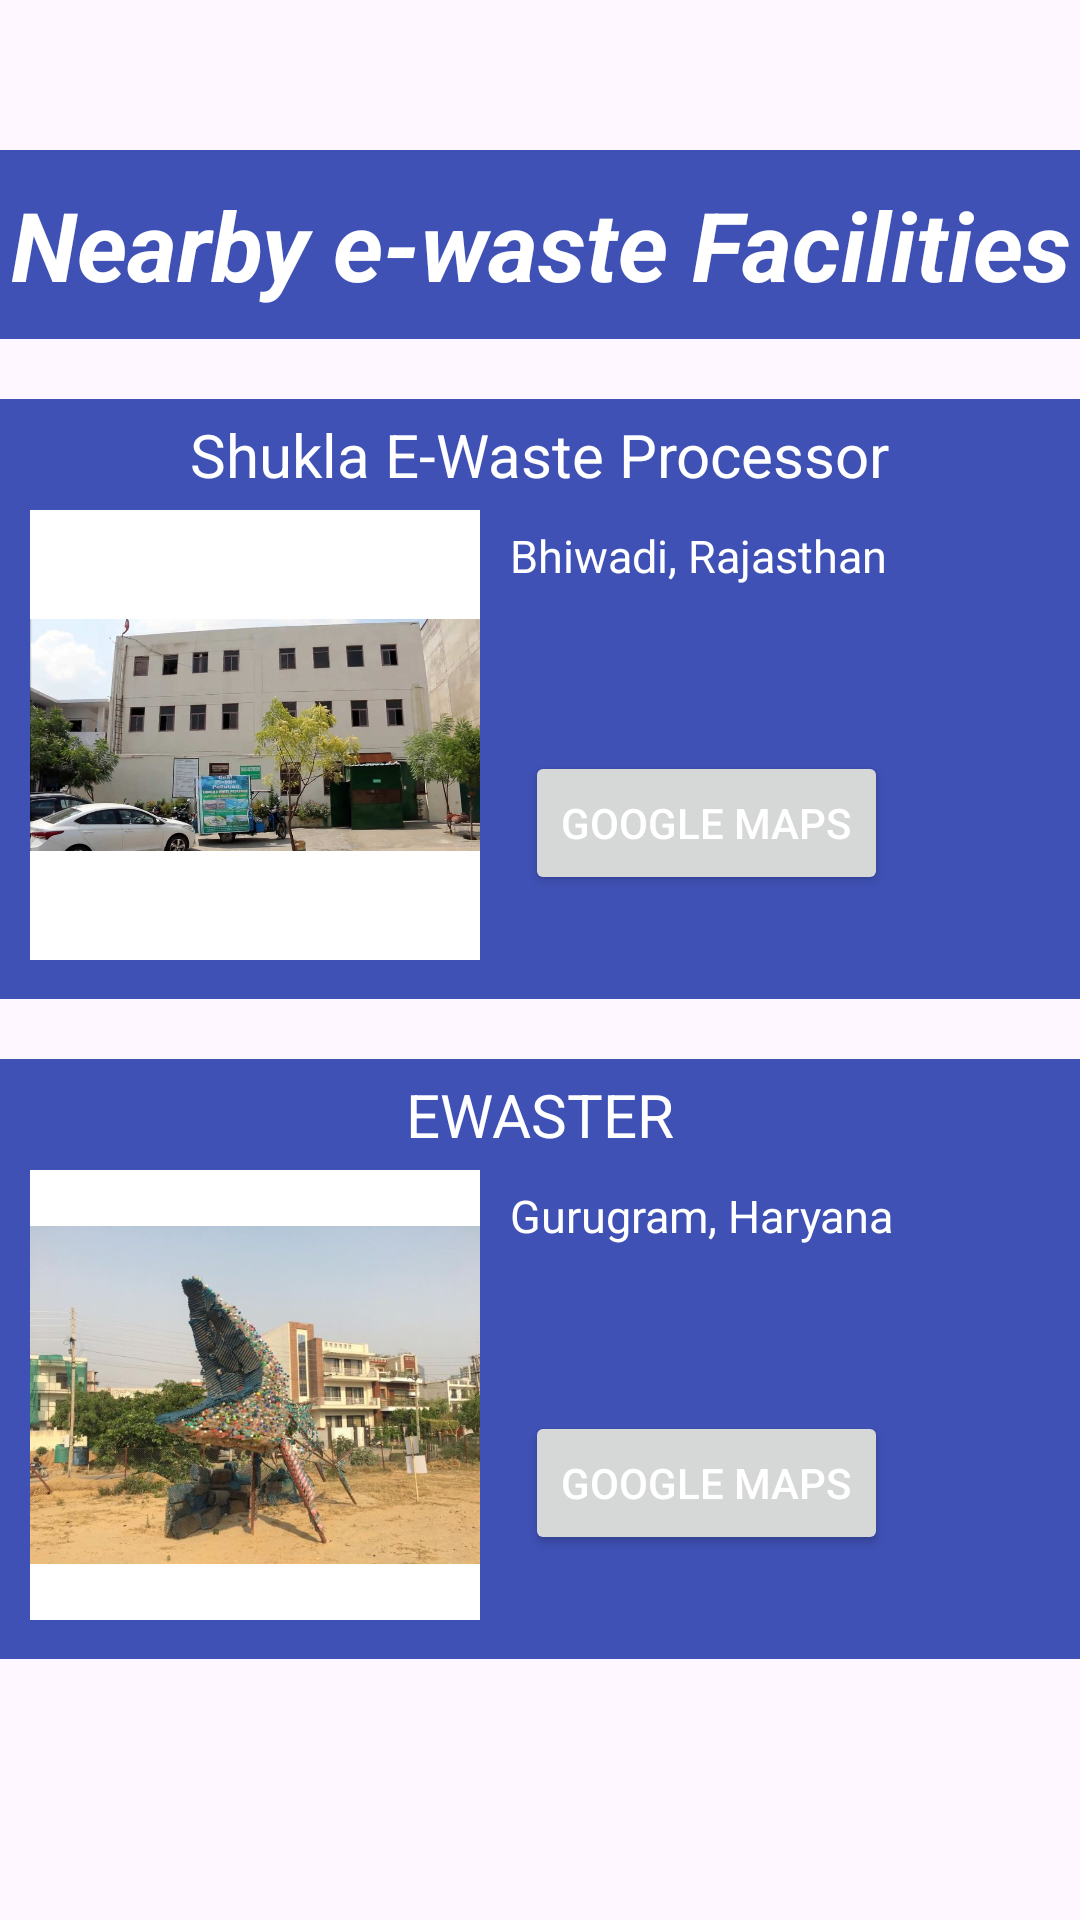

Produce the Android XML layout that renders to this screen, including the resource entries it uses.
<!-- AndroidManifest.xml: application theme Theme.ESwachta -->
<!-- res/layout/fragment_gallery.xml -->
<?xml version="1.0" encoding="utf-8"?>
<RelativeLayout
    xmlns:android="http://schemas.android.com/apk/res/android"
    xmlns:app="http://schemas.android.com/apk/res-auto"
    xmlns:tools="http://schemas.android.com/tools"
    android:layout_width="match_parent"
    android:layout_height="match_parent"
    tools:context=".ui.gallery.GalleryFragment" >

    <TextView
        android:layout_width="371dp"
        android:layout_height="wrap_content"
        android:text="Nearby e-waste Facilities"
        android:background="@color/ThemeBlue"
        android:textColor="@color/white"
        android:textAlignment="center"
        android:textSize="32dp"
        android:layout_centerHorizontal="true"
        android:layout_marginTop="50dp"
        android:paddingVertical="10dp"
        android:textStyle="italic|bold"
        android:id="@+id/MainHeading"/>

    <RelativeLayout
        android:layout_width="371dp"
        android:layout_height="200dp"
        android:background="@color/ThemeBlue"
        android:layout_centerHorizontal="true"
        android:layout_below="@+id/MainHeading"
        android:layout_marginTop="20dp"
        android:id="@+id/Layout1">
        <TextView
            android:layout_width="wrap_content"
            android:layout_height="wrap_content"
            android:layout_centerHorizontal="true"
            android:text="Shukla E-Waste Processor"
            android:textSize="20dp"
            android:textColor="@color/white"
            android:layout_marginTop="5dp"
            android:id="@+id/Heading1"/>
        <ImageView
            android:layout_width="150dp"
            android:layout_height="150dp"
            android:src="@drawable/facility1"
            android:background="@color/white"
            android:layout_below="@+id/Heading1"
            android:layout_marginTop="5dp"
            android:layout_marginLeft="10dp"
            android:id="@+id/image"/>
        <TextView
            android:layout_width="wrap_content"
            android:layout_height="wrap_content"
            android:text="Bhiwadi, Rajasthan"
            android:textSize="15dp"
            android:layout_alignTop="@+id/image"
            android:layout_toRightOf="@+id/image"
            android:textColor="@color/white"
            android:layout_marginTop="5dp"
            android:layout_marginLeft="10dp"
            android:id="@+id/location"/>
    <Button
        android:layout_width="wrap_content"
        android:layout_height="wrap_content"
        android:text="Google Maps"
        android:textColor="@color/white"
        android:layout_toRightOf="@+id/image"
        android:layout_below="@+id/location"
        android:layout_marginTop="55dp"
        android:layout_marginLeft="15dp"
        android:id="@+id/googlemapBtn"/>
    </RelativeLayout>

    <RelativeLayout
        android:layout_width="371dp"
        android:layout_height="200dp"
        android:background="@color/ThemeBlue"
        android:layout_centerHorizontal="true"
        android:layout_below="@+id/Layout1"
        android:layout_marginTop="20dp"
        android:id="@+id/Layout2">
        <TextView
            android:layout_width="wrap_content"
            android:layout_height="wrap_content"
            android:layout_centerHorizontal="true"
            android:text="EWASTER"
            android:textSize="20dp"
            android:textColor="@color/white"
            android:layout_marginTop="5dp"
            android:id="@+id/Heading2"/>
        <ImageView
            android:layout_width="150dp"
            android:layout_height="150dp"
            android:src="@drawable/facility2"
            android:background="@color/white"
            android:layout_below="@+id/Heading2"
            android:layout_marginTop="5dp"
            android:layout_marginLeft="10dp"
            android:id="@+id/image1"/>
        <TextView
            android:layout_width="wrap_content"
            android:layout_height="wrap_content"
            android:text="Gurugram, Haryana"
            android:textSize="15dp"
            android:layout_alignTop="@+id/image1"
            android:layout_toRightOf="@+id/image1"
            android:textColor="@color/white"
            android:layout_marginTop="5dp"
            android:layout_marginLeft="10dp"
            android:id="@+id/location1"/>
        <Button
            android:layout_width="wrap_content"
            android:layout_height="wrap_content"
            android:text="Google Maps"
            android:textColor="@color/white"
            android:layout_toRightOf="@+id/image1"
            android:layout_below="@+id/location1"
            android:layout_marginTop="55dp"
            android:layout_marginLeft="15dp"
            android:id="@+id/googlemapBtn1"/>
    </RelativeLayout>





</RelativeLayout>
<!-- resources referenced by this layout -->
<resources>
  <color name="ThemeBlue">#3F51B5</color>
  <color name="white">#FFFFFFFF</color>
  <!-- drawable facility1: jpeg bitmap (drawable, 78269 bytes) -->
  <!-- drawable facility2: jpg bitmap (drawable, 61116 bytes) -->
  <style name="Theme.ESwachta" parent="Base.Theme.ESwachta" />
  <style name="Base.Theme.ESwachta" parent="Theme.Material3.DayNight.NoActionBar">
          
          
      </style>
</resources>
